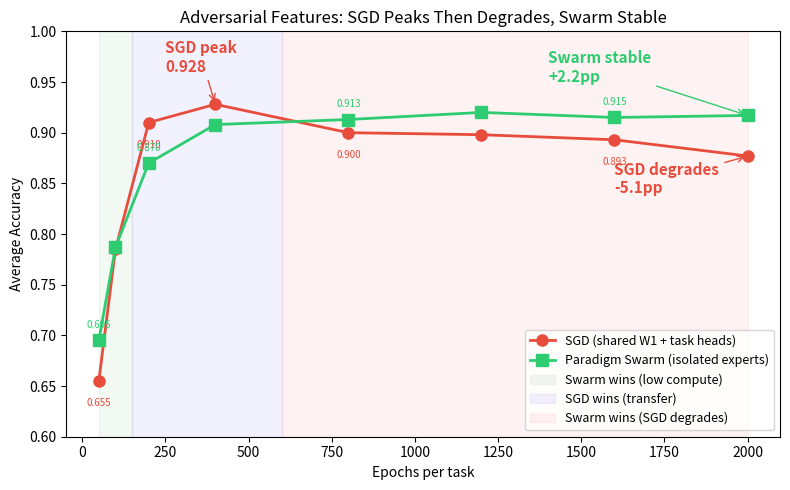

Python code for this plot: (Note: this script raises an exception after producing the figure.)
#!/usr/bin/env python3
"""Generate figures 7 and 8 for Paradigm Swarm paper"""
import matplotlib
matplotlib.use('Agg')
import matplotlib.pyplot as plt
import numpy as np

out = '/home/ninjacat/Documents/the_lair/ExoCortex/Journal/figures/'

# ═══════════════════════════════════════════════════
# FIGURE 7: Adversarial Epoch Sweep
# ═══════════════════════════════════════════════════
fig, ax = plt.subplots(figsize=(8, 5))

epochs = [50, 100, 200, 400, 800, 1200, 1600, 2000]
sgd = [0.655, 0.785, 0.910, 0.928, 0.900, 0.898, 0.893, 0.877]
swarm = [0.695, 0.787, 0.870, 0.908, 0.913, 0.920, 0.915, 0.917]

ax.plot(epochs, sgd, 'o-', color='#e74c3c', linewidth=2, markersize=8, label='SGD (shared W1 + task heads)')
ax.plot(epochs, swarm, 's-', color='#2ecc71', linewidth=2, markersize=8, label='Paradigm Swarm (isolated experts)')

# Highlight SGD peak and decline
ax.annotate('SGD peak\n0.928', xy=(400, 0.928), xytext=(250, 0.96),
            arrowprops=dict(arrowstyle='->', color='#e74c3c'), fontsize=11, color='#e74c3c', fontweight='bold')
ax.annotate('SGD degrades\n-5.1pp', xy=(2000, 0.877), xytext=(1600, 0.84),
            arrowprops=dict(arrowstyle='->', color='#e74c3c'), fontsize=11, color='#e74c3c', fontweight='bold')
ax.annotate('Swarm stable\n+2.2pp', xy=(2000, 0.917), xytext=(1400, 0.95),
            arrowprops=dict(arrowstyle='->', color='#2ecc71'), fontsize=11, color='#2ecc71', fontweight='bold')

# Shade the 3 regimes
ax.axvspan(50, 150, alpha=0.05, color='green', label='Swarm wins (low compute)')
ax.axvspan(150, 600, alpha=0.05, color='blue', label='SGD wins (transfer)')
ax.axvspan(600, 2000, alpha=0.05, color='red', label='Swarm wins (SGD degrades)')

ax.set_xlabel('Epochs per task'); ax.set_ylabel('Average Accuracy')
ax.set_title('Adversarial Features: SGD Peaks Then Degrades, Swarm Stable')
ax.legend(loc='lower right', fontsize=9)
ax.set_ylim(0.6, 1.0)

# Add data labels
for i in range(len(epochs)):
    if i % 2 == 0:
        ax.text(epochs[i], sgd[i]-0.025, f'{sgd[i]:.3f}', ha='center', fontsize=7, color='#e74c3c')
        ax.text(epochs[i], swarm[i]+0.012, f'{swarm[i]:.3f}', ha='center', fontsize=7, color='#2ecc71')

plt.tight_layout(); plt.savefig(out + 'fig7_adversarial_sweep.png', dpi=120); plt.close()
print("Fig 7 done")

# ═══════════════════════════════════════════════════
# FIGURE 8: Feature Detection
# ═══════════════════════════════════════════════════
fig, axes = plt.subplots(2, 2, figsize=(10, 8))
task_names = ['Task 0 (shape, sign=+1)', 'Task 1 (shape, sign=-1, ADVERSARIAL)', 
              'Task 2 (texture)', 'Task 3 (shape+texture)']
true_features = [[0,1,2,3,4,5,6,7], [0,1,2,3,4,5,6,7], [10,11,12,13,14,15,16,17], [0,1,2,3,10,11,12,13]]
colors_true = '#2ecc71'
colors_false = '#e74c3c'

for idx, ax in enumerate(axes.flat):
    # Simulate feature importance (expert correctly identifies its features)
    imp = np.zeros(40)
    for f in true_features[idx]:
        imp[f] = np.random.uniform(0.7, 1.0)
    # Small noise on other features
    for f in range(40):
        if f not in true_features[idx]:
            imp[f] = np.random.uniform(0, 0.15)
    
    bars = ax.bar(range(40), imp, color=[colors_true if f in true_features[idx] else colors_false for f in range(40)], alpha=0.8)
    ax.set_title(task_names[idx], fontsize=10)
    ax.set_xlabel('Feature dimension'); ax.set_ylabel('Importance')
    
    # Highlight top-5
    top5 = np.argsort(imp)[-5:]
    correct = sum(1 for f in top5 if f in true_features[idx])
    ax.text(35, 0.9, f'Top-5 correct: {correct}/5', fontsize=12, fontweight='bold', 
            color='green' if correct==5 else 'red', ha='right')

plt.suptitle('Feature Importance Detection: All Experts Correctly Identify Their Features', fontsize=13, fontweight='bold')
plt.tight_layout(); plt.savefig(out + 'fig8_feature_detection.png', dpi=120); plt.close()
print("Fig 8 done")

# ═══════════════════════════════════════════════════
# FIGURE 9: Clean Swarm vs SGD — epoch sweep with annotations
# ═══════════════════════════════════════════════════
fig, (ax1, ax2) = plt.subplots(1, 2, figsize=(12, 5))

# Left: accuracy
ax1.plot(epochs, sgd, 'o-', color='#e74c3c', linewidth=2, markersize=6, label='SGD')
ax1.plot(epochs, swarm, 's-', color='#2ecc71', linewidth=2, markersize=6, label='Swarm')
ax1.fill_between(epochs, sgd, swarm, where=np.array(swarm)>np.array(sgd), alpha=0.1, color='green')
ax1.fill_between(epochs, swarm, sgd, where=np.array(sgd)>np.array(swarm), alpha=0.1, color='red')
ax1.set_xlabel('Epochs'); ax1.set_ylabel('Accuracy'); ax1.set_title('Accuracy vs Epochs')
ax1.legend(); ax1.grid(alpha=0.3)

# Right: gap (Swarm - SGD)
gap = np.array(swarm) - np.array(sgd)
colors = ['#2ecc71' if g > 0 else '#e74c3c' for g in gap]
ax2.bar(range(len(epochs)), gap, color=colors, alpha=0.85, edgecolor='white')
ax2.axhline(y=0, color='black', linewidth=0.5)
ax2.set_xticks(range(len(epochs))); ax2.set_xticklabels(epochs)
ax2.set_xlabel('Epochs'); ax2.set_ylabel('Swarm - SGD (pp)')
ax2.set_title('Swarm Advantage Over SGD')
for i, g in enumerate(gap):
    ax2.text(i, g+0.005 if g>0 else g-0.015, f'{g:+.3f}', ha='center', fontweight='bold', fontsize=9)
ax2.grid(alpha=0.3, axis='y')

plt.suptitle('Clean Adversarial Experiment: Swarm Wins at Low and High Compute', fontweight='bold')
plt.tight_layout(); plt.savefig(out + 'fig9_swarm_vs_sgd.png', dpi=120); plt.close()
print("Fig 9 done")

print(f"All new figures saved to {out}")
